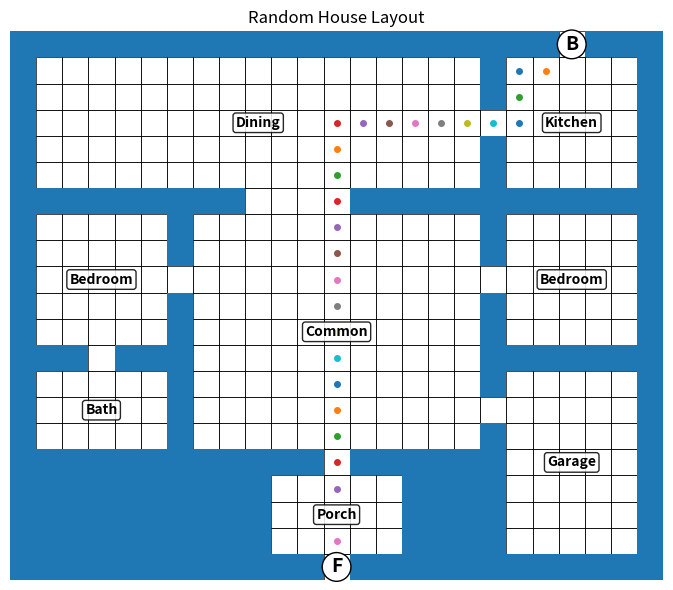

Reproduce this figure in Python.
import random
import time
from collections import deque
import matplotlib.pyplot as plt


MIN_WIDTH = 23
MAX_WIDTH = 29   # odd only
MIN_HEIGHT = 17
MAX_HEIGHT = 21  # odd only


def odd_choices(start, end):
    return [n for n in range(start, end + 1) if n % 2 == 1]


def log_stage(name, start_time):
    elapsed = time.perf_counter() - start_time
    print(f"{name}... {elapsed:.4f}s")
    return time.perf_counter()


def room_area(room):
    return (room["x2"] - room["x1"] + 1) * (room["y2"] - room["y1"] + 1)


def room_center(room):
    cx = (room["x1"] + room["x2"]) // 2
    cy = (room["y1"] + room["y2"]) // 2
    return cx, cy


def print_grid(grid):
    for row in grid:
        print("".join(row))


def create_wall_grid(width, height):
    return [["#" for _ in range(width)] for _ in range(height)]


def carve_room(grid, room):
    for y in range(room["y1"], room["y2"] + 1):
        for x in range(room["x1"], room["x2"] + 1):
            grid[y][x] = " "


def carve_cell(grid, x, y, char=" "):
    grid[y][x] = char


def carve_door_between(grid, room_a, room_b):
    """
    Carve exactly one door in the shared wall between two adjacent rectangular rooms.
    """
    # vertical adjacency: room_a left of room_b or vice versa
    if room_a["x2"] + 2 == room_b["x1"] or room_b["x2"] + 2 == room_a["x1"]:
        left = room_a if room_a["x2"] < room_b["x1"] else room_b
        right = room_b if left is room_a else room_a

        wall_x = left["x2"] + 1
        y1 = max(left["y1"], right["y1"])
        y2 = min(left["y2"], right["y2"])
        door_y = (y1 + y2) // 2
        carve_cell(grid, wall_x, door_y)

    # horizontal adjacency: room_a above room_b or vice versa
    elif room_a["y2"] + 2 == room_b["y1"] or room_b["y2"] + 2 == room_a["y1"]:
        top = room_a if room_a["y2"] < room_b["y1"] else room_b
        bottom = room_b if top is room_a else room_a

        wall_y = top["y2"] + 1
        x1 = max(top["x1"], bottom["x1"])
        x2 = min(top["x2"], bottom["x2"])
        door_x = (x1 + x2) // 2
        carve_cell(grid, door_x, wall_y)


def carve_vertical_corridor(grid, x, y1, y2):
    for y in range(min(y1, y2), max(y1, y2) + 1):
        carve_cell(grid, x, y)


def carve_horizontal_corridor(grid, x1, x2, y):
    for x in range(min(x1, x2), max(x1, x2) + 1):
        carve_cell(grid, x, y)


def find_path(grid, start, end, width, height):
    queue = deque([start])
    visited = {start}
    parent = {}

    while queue:
        x, y = queue.popleft()

        if (x, y) == end:
            path = []
            cur = end
            while cur != start:
                path.append(cur)
                cur = parent[cur]
            path.reverse()
            return path

        for dx, dy in [(1, 0), (-1, 0), (0, 1), (0, -1)]:
            nx, ny = x + dx, y + dy
            if (
                0 <= nx < width
                and 0 <= ny < height
                and (nx, ny) not in visited
                and grid[ny][nx] != "#"
            ):
                visited.add((nx, ny))
                parent[(nx, ny)] = (x, y)
                queue.append((nx, ny))

    return None


def draw_path(grid, path):
    for x, y in path:
        if grid[y][x] == " ":
            grid[y][x] = "."


def build_7_room_layout(width, height):
    """
    Robust carve-from-walls layout:
    Rooms:
      Kitchen, Dining, Common, Bedroom, Bath, Bedroom, Bottom-right room
    Bottom-right room becomes Porch if front door enters it,
    otherwise Bedroom/Garage.
    """
    grid = create_wall_grid(width, height)

    kitchen_side = random.choice(["left", "right"])
    front_mode = random.choice(["common", "small_room"])

    # Room sizes
    top_h = 5
    left_w = 5
    right_w = 5

    # central common area
    common_x1 = 7
    common_x2 = width - 8
    common_y1 = 7
    common_y2 = height - 2

    if common_x2 - common_x1 + 1 < 7:
        return None, "common too narrow"

    # Top band
    kitchen_w = random.choice([5, 7])

    if kitchen_side == "left":
        kitchen = {"type": "Kitchen", "x1": 1, "x2": kitchen_w, "y1": 1, "y2": top_h}
        dining = {"type": "Dining", "x1": kitchen_w + 2, "x2": width - 2, "y1": 1, "y2": top_h}
    else:
        kitchen = {"type": "Kitchen", "x1": width - kitchen_w - 1, "x2": width - 2, "y1": 1, "y2": top_h}
        dining = {"type": "Dining", "x1": 1, "x2": kitchen["x1"] - 2, "y1": 1, "y2": top_h}

    if room_area(kitchen) < 25:
        return None, "kitchen too small"

    if dining["x2"] - dining["x1"] + 1 < 7:
        return None, "dining too small"

    # Left side stack
    left_bed = {"type": "Bedroom", "x1": 1, "x2": left_w, "y1": 7, "y2": 11}
    bath = {"type": "Bath", "x1": 1, "x2": left_w, "y1": 13, "y2": 15}

    # Right side stack
    right_top = {"type": "Bedroom", "x1": width - right_w - 1, "x2": width - 2, "y1": 7, "y2": 11}
    right_bottom = {"type": "Bedroom", "x1": width - right_w - 1, "x2": width - 2, "y1": 13, "y2": height - 2}

    common = {"type": "Common", "x1": common_x1, "x2": common_x2, "y1": common_y1, "y2": common_y2}

    # Optional front porch: small room under common
    porch = None
    if front_mode == "small_room":
        porch_w = 5
        porch_x1 = (common_x1 + common_x2) // 2 - 2
        porch_x2 = porch_x1 + porch_w - 1
        porch_y1 = height - 4
        porch_y2 = height - 2
        porch = {"type": "Porch", "x1": porch_x1, "x2": porch_x2, "y1": porch_y1, "y2": porch_y2}

        # Pull common up slightly so porch is distinct
        common["y2"] = porch_y1 - 2

        if common["y2"] - common["y1"] + 1 < 5:
            return None, "common too short with porch"

    # Carve rooms
    rooms = [kitchen, dining, common, left_bed, bath, right_top, right_bottom]
    if porch is not None:
        rooms.append(porch)

    for room in rooms:
        carve_room(grid, room)

    # Interior doors
    carve_door_between(grid, kitchen, dining)

    # Dining connects downward into common by corridor
    dining_cx, dining_cy = room_center(dining)
    common_cx, common_cy = room_center(common)
    carve_vertical_corridor(grid, dining_cx, dining["y2"] + 1, common["y1"] - 1)
    carve_horizontal_corridor(grid, min(dining_cx, common_cx), max(dining_cx, common_cx), common["y1"] - 1)
    carve_cell(grid, common_cx, common["y1"] - 1)

    # Left bedroom and bath connect only via one door each to common/bedroom chain
    carve_door_between(grid, left_bed, common)
    carve_door_between(grid, left_bed, bath)

    # Right top bedroom connects to common
    carve_door_between(grid, right_top, common)

    # Bottom-right room:
    if porch is not None:
        # right bottom room connects to common
        carve_door_between(grid, right_bottom, common)
        # porch connects to common
        carve_door_between(grid, porch, common)
    else:
        carve_door_between(grid, right_bottom, common)

    # Exterior B door always into kitchen
    kitchen_cx, _ = room_center(kitchen)
    carve_cell(grid, kitchen_cx, 0, "B")
    start = (kitchen_cx, 1)

    # Exterior F door
    if porch is not None:
        porch_cx, _ = room_center(porch)
        carve_cell(grid, porch_cx, height - 1, "F")
        end = (porch_cx, height - 2)
    else:
        # enter common directly, offset if possible and not aligned with B
        common_center_x = (common["x1"] + common["x2"]) // 2
        candidates = [common_center_x, common_center_x - 2, common_center_x + 2]
        candidates = [x for x in candidates if common["x1"] <= x <= common["x2"] and x != kitchen_cx]
        if not candidates:
            candidates = [x for x in range(common["x1"], common["x2"] + 1) if x != kitchen_cx]
        fx = random.choice(candidates)
        carve_cell(grid, fx, height - 1, "F")
        end = (fx, height - 2)

    return {
        "grid": grid,
        "rooms": rooms,
        "start": start,
        "end": end,
        "kitchen_side": kitchen_side,
        "front_mode": front_mode,
    }, "ok"


def assign_labels(rooms, width, height):
    labels = {}

    for i, room in enumerate(rooms):
        rtype = room["type"]

        if rtype == "Kitchen":
            labels[i] = "Kitchen"
        elif rtype == "Dining":
            labels[i] = "Dining"
        elif rtype == "Common":
            labels[i] = "Common"
        elif rtype == "Bath":
            labels[i] = "Bath"
        elif rtype == "Porch":
            labels[i] = "Porch"
        elif rtype == "Bedroom":
            if room["x2"] == width - 2 and room["y2"] == height - 2 and random.random() < 0.5:
                labels[i] = "Garage"
            else:
                labels[i] = "Bedroom"
        else:
            labels[i] = rtype

    return labels


def validate_room_sizes(rooms):
    common = next(r for r in rooms if r["type"] == "Common")
    kitchen = next(r for r in rooms if r["type"] == "Kitchen")
    bath = next(r for r in rooms if r["type"] == "Bath")
    bedrooms = [r for r in rooms if r["type"] == "Bedroom"]

    if not (room_area(common) > room_area(kitchen)):
        return False, "common not bigger than kitchen"

    if bedrooms and not all(room_area(common) > room_area(b) for b in bedrooms):
        return False, "common not bigger than bedroom"

    if bedrooms and not all(room_area(b) > room_area(bath) for b in bedrooms):
        return False, "bedroom not bigger than bath"

    bath_w = bath["x2"] - bath["x1"] + 1
    bath_h = bath["y2"] - bath["y1"] + 1
    if max(bath_w, bath_h) > 5:
        return False, "bath too long"

    return True, "ok"


def plot_house(grid, rooms, labels, width, height):
    fig, ax = plt.subplots(figsize=(8, 6))
    ax.set_facecolor("white")

    for y in range(height):
        for x in range(width):
            if grid[y][x] != "#":
                rect = plt.Rectangle((x, height - y - 1), 1, 1, fill=False, linewidth=0.5)
                ax.add_patch(rect)

    for y in range(height):
        for x in range(width):
            if grid[y][x] == "#":
                rect = plt.Rectangle((x, height - y - 1), 1, 1)
                ax.add_patch(rect)

    for y in range(height):
        for x in range(width):
            if grid[y][x] == ".":
                cx = x + 0.5
                cy = height - y - 0.5
                ax.plot(cx, cy, marker="o", markersize=4)

    for y in range(height):
        for x in range(width):
            if grid[y][x] == "B":
                ax.text(
                    x + 0.5, height - y - 0.5, "B",
                    ha="center", va="center", fontsize=14, fontweight="bold",
                    bbox=dict(boxstyle="circle,pad=0.25", fc="white", ec="black"),
                )
            elif grid[y][x] == "F":
                ax.text(
                    x + 0.5, height - y - 0.5, "F",
                    ha="center", va="center", fontsize=14, fontweight="bold",
                    bbox=dict(boxstyle="circle,pad=0.25", fc="white", ec="black"),
                )

    for i, room in enumerate(rooms):
        label = labels[i]
        cx, cy = room_center(room)
        ax.text(
            cx + 0.5, height - cy - 0.5, label,
            ha="center", va="center", fontsize=10, fontweight="bold",
            bbox=dict(boxstyle="round,pad=0.2", fc="white", ec="black", alpha=0.85),
        )

    ax.set_xlim(0, width)
    ax.set_ylim(0, height)
    ax.set_aspect("equal")
    ax.axis("off")
    ax.set_title("Random House Layout")
    plt.tight_layout()
    plt.show()


def try_generate_once(attempt):
    width = random.choice(odd_choices(MIN_WIDTH, MAX_WIDTH))
    height = random.choice(odd_choices(MIN_HEIGHT, MAX_HEIGHT))

    print(f"  Attempt {attempt}: size={width}x{height}, type=7-room")

    result, reason = build_7_room_layout(width, height)

    if result is None:
        print(f"    Rejected during template build: {reason}")
        return None

    grid = result["grid"]
    rooms = result["rooms"]
    start = result["start"]
    end = result["end"]

    labels = assign_labels(rooms, width, height)

    print(f"    Door mode: {result['front_mode']}")
    print(f"    Room areas: {[(labels[i], room_area(r)) for i, r in enumerate(rooms)]}")

    valid_sizes, reason = validate_room_sizes(rooms)
    if not valid_sizes:
        print(f"    Rejected during size validation: {reason}")
        return None

    path = find_path(grid, start, end, width, height)
    if not path:
        print("    Rejected during path check: no valid B-to-F path")
        return None

    draw_path(grid, path)
    print("    Accepted")
    return grid, rooms, labels, width, height, attempt


def generate_valid_house(max_attempts=100):
    for attempt in range(1, max_attempts + 1):
        result = try_generate_once(attempt)
        if result is not None:
            return result
    raise RuntimeError(f"Failed to generate a valid house after {max_attempts} attempts")


if __name__ == "__main__":
    total_start = time.perf_counter()
    stage_start = total_start

    print("Generating Layout")
    house, rooms, labels, width, height, attempts = generate_valid_house()
    stage_start = log_stage("Layout complete", stage_start)

    print("Validating Room Rules")
    stage_start = log_stage("Room graph validated", stage_start)

    print("Checking Exit Path")
    stage_start = log_stage("Exit path confirmed", stage_start)

    print("Assigning Room Labels")
    stage_start = log_stage("Room labeling complete", stage_start)

    print("Printing ASCII Layout")
    print(f"House size: {width} x {height}")
    print(f"Rooms: {len(rooms)}")
    print(f"Attempts: {attempts}")
    print_grid(house)
    stage_start = log_stage("ASCII output complete", stage_start)

    print("Generating Plot")
    plot_house(house, rooms, labels, width, height)
    stage_start = log_stage("Plot complete", stage_start)

    total_elapsed = time.perf_counter() - total_start
    print(f"Total time: {total_elapsed:.4f}s")
